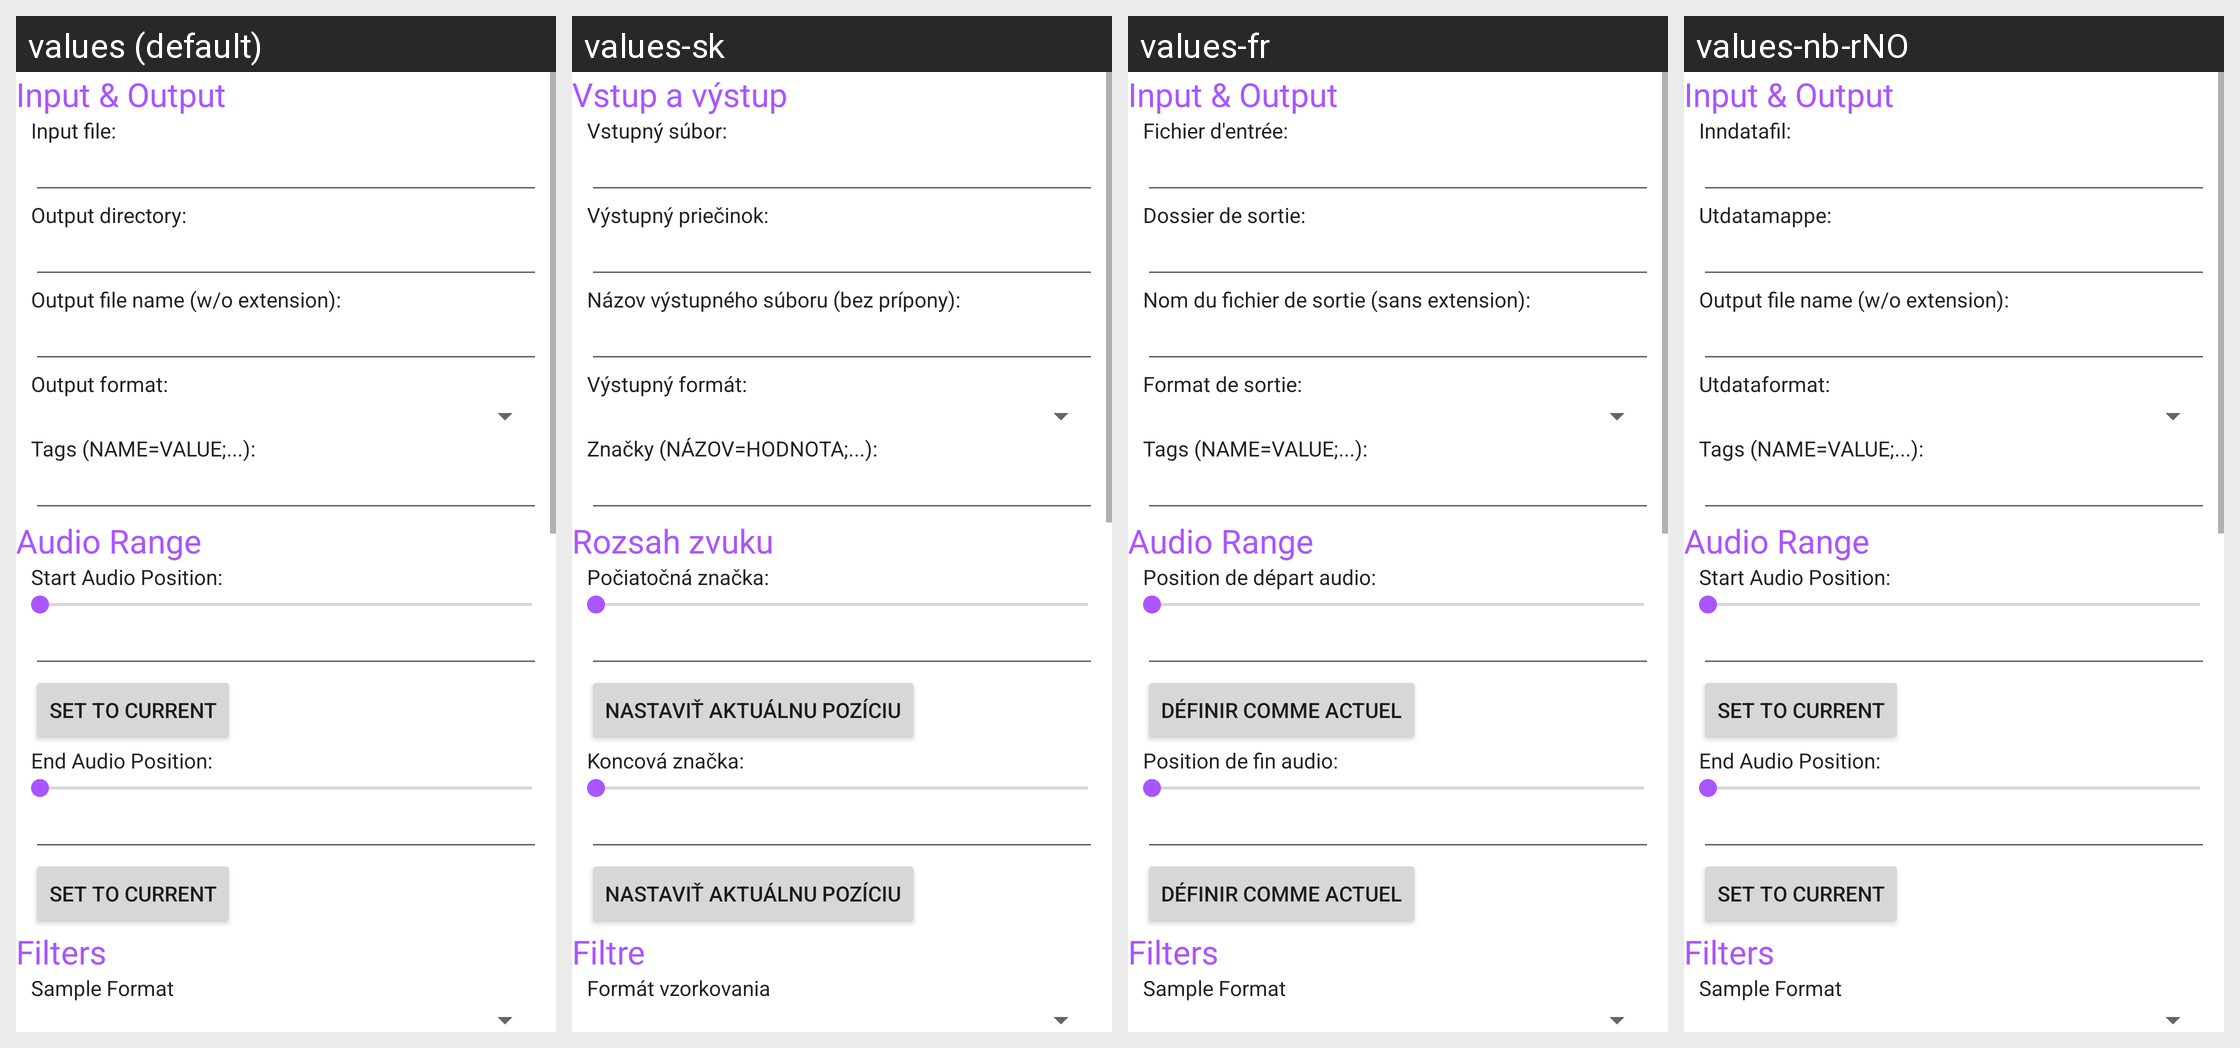

The Android screen above is rendered under several locales of the same app. Produce the string resources it draws, with the default and per-locale values.
Android screen res/layout/convert.xml rendered under 4 locales, left to right: values (default), values-sk, values-fr, values-nb-rNO. Device: Nexus 5 (rendered at 1080×1920; each locale shown at half size, 540×960, under a caption strip naming it); theme AppTheme.
Strings drawn on this screen, with the default value and each locale's value (text and hints the layout hard-codes, and strings that could not be matched under every locale, appear in the picture but are not listed):

conv_in_out
  values: Input & Output
  values-sk: Vstup a výstup
  values-fr: Input & Output  [not translated; the default value is used]
  values-nb-rNO: Input & Output  [not translated; the default value is used]

conv_input_file
  values: Input file:
  values-sk: Vstupný súbor:
  values-fr: Fichier d'entrée:
  values-nb-rNO: Inndatafil:

conv_out_dir
  values: Output directory:
  values-sk: Výstupný priečinok:
  values-fr: Dossier de sortie:
  values-nb-rNO: Utdatamappe:

conv_out_name
  values: Output file name (w/o extension):
  values-sk: Názov výstupného súboru (bez prípony):
  values-fr: Nom du fichier de sortie (sans extension):
  values-nb-rNO: Output file name (w/o extension):  [not translated; the default value is used]

conv_out_fmt
  values: Output format:
  values-sk: Výstupný formát:
  values-fr: Format de sortie:
  values-nb-rNO: Utdataformat:

conv_tags
  values: Tags (NAME=VALUE;...):
  values-sk: Značky (NÁZOV=HODNOTA;...):
  values-fr: Tags (NAME=VALUE;...):  [not translated; the default value is used]
  values-nb-rNO: Tags (NAME=VALUE;...):  [not translated; the default value is used]

conv_range
  values: Audio Range
  values-sk: Rozsah zvuku
  values-fr: Audio Range  [not translated; the default value is used]
  values-nb-rNO: Audio Range  [not translated; the default value is used]

conv_apos_start
  values: Start Audio Position:
  values-sk: Počiatočná značka:
  values-fr: Position de départ audio:
  values-nb-rNO: Start Audio Position:  [not translated; the default value is used]

conv_from_set_cur
  values: Set To Current
  values-sk: Nastaviť aktuálnu pozíciu
  values-fr: Définir comme actuel
  values-nb-rNO: Set To Current  [not translated; the default value is used]

conv_apos_end
  values: End Audio Position:
  values-sk: Koncová značka:
  values-fr: Position de fin audio:
  values-nb-rNO: End Audio Position:  [not translated; the default value is used]

conv_filters
  values: Filters
  values-sk: Filtre
  values-fr: Filters  [not translated; the default value is used]
  values-nb-rNO: Filters  [not translated; the default value is used]

conv_sample_format
  values: Sample Format
  values-sk: Formát vzorkovania
  values-fr: Sample Format  [not translated; the default value is used]
  values-nb-rNO: Sample Format  [not translated; the default value is used]
